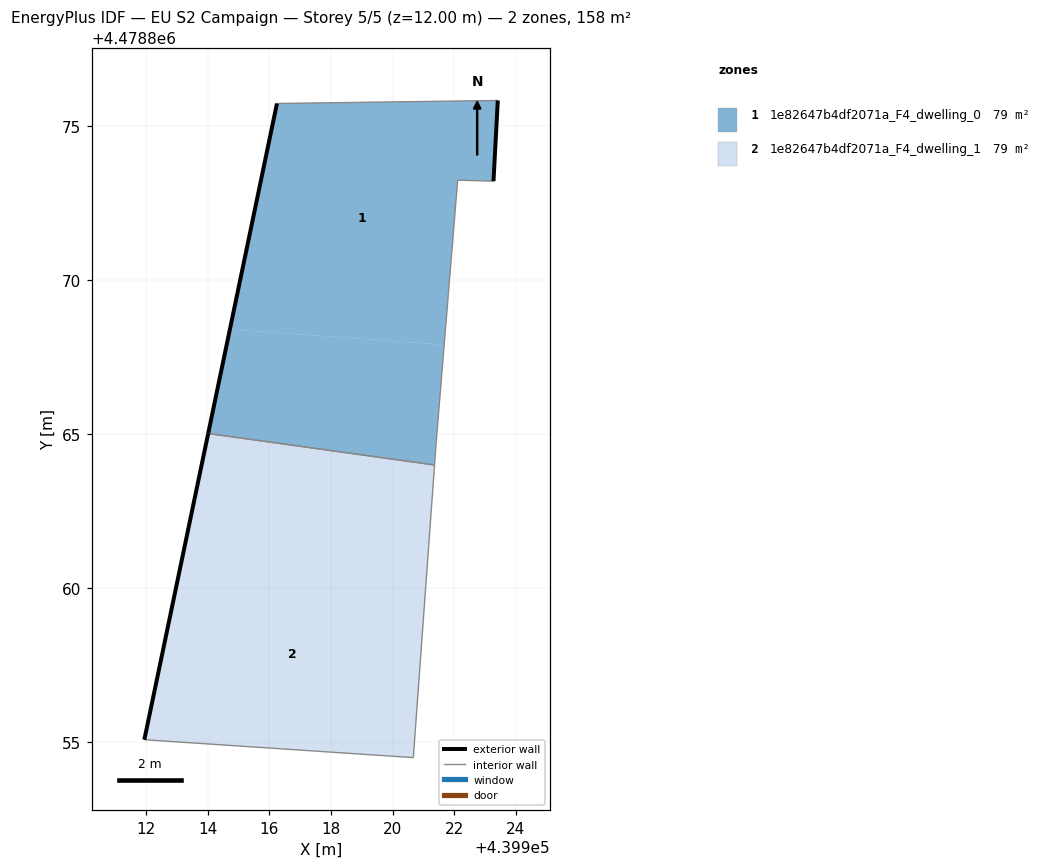
=== STOREY PLAN SPEC (per zone: floor XY polygon, exterior-wall plan segments, windows/doors) ===
zone 1: 1e82647b4df2071a_F4_dwelling_0  (79.2 m²)
  floor: (439921.68, 4478867.90) (439922.11, 4478873.24) (439923.28, 4478873.21) (439923.41, 4478875.83) (439916.25, 4478875.73) (439914.72, 4478868.40)
  floor: (439921.36, 4478864.00) (439921.42, 4478864.75) (439921.68, 4478867.90) (439914.72, 4478868.40) (439914.02, 4478865.02)
  exterior wall: (439914.02, 4478865.02) – (439916.25, 4478875.73)  [10.9 m]
  exterior wall: (439923.41, 4478875.83) – (439923.28, 4478873.21)  [2.6 m]
  interior walls: 5
zone 2: 1e82647b4df2071a_F4_dwelling_1  (79.2 m²)
  floor: (439921.13, 4478860.81) (439921.36, 4478864.00) (439914.02, 4478865.02) (439913.26, 4478861.37)
  floor: (439920.67, 4478854.50) (439921.13, 4478860.81) (439913.26, 4478861.37) (439911.95, 4478855.08)
  exterior wall: (439911.95, 4478855.08) – (439914.02, 4478865.02)  [10.2 m]
  interior walls: 3

=== DERIVED (storey summary) ===
Building: EU S2 Campaign
Storey: 5 of 5  (floor level z = 12.00 m)
Storey gross floor area: 158.4 m²
Zones on this storey: 2
  - 1e82647b4df2071a_F4_dwelling_0: floor 79.2 m²; exterior wall 13.6 m (40.7 m²); WWR 0.0%
  - 1e82647b4df2071a_F4_dwelling_1: floor 79.2 m²; exterior wall 10.2 m (30.5 m²); WWR 0.0%
Zone adjacency (shared interzone walls):
  - 1e82647b4df2071a_F4_dwelling_0 ↔ 1e82647b4df2071a_F4_dwelling_1